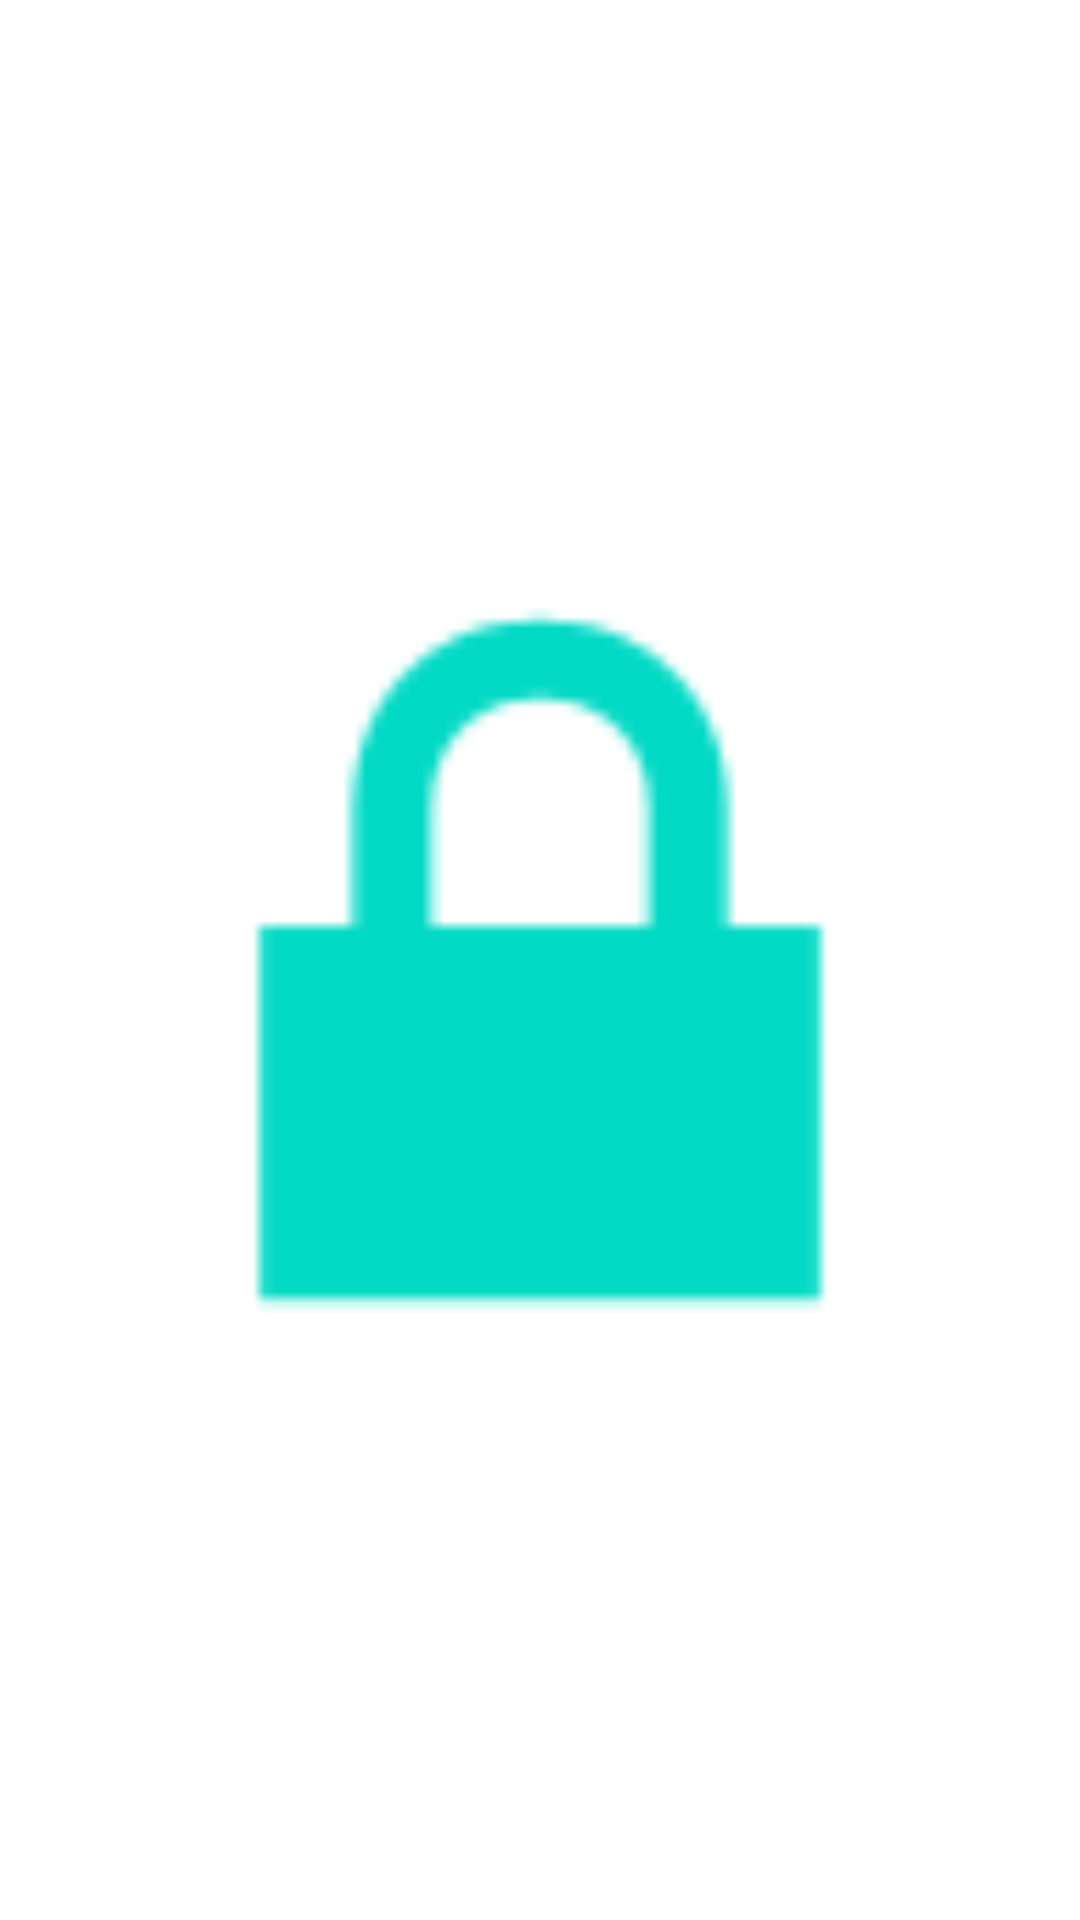

Reconstruct the res/layout file that produces this screen, plus the resources it refers to.
<!-- AndroidManifest.xml: fallback theme Theme.MaterialComponents.DayNight.NoActionBar -->
<!-- res/layout/lock_widget_provider.xml -->
<?xml version="1.0" encoding="utf-8"?>
<ImageView xmlns:android="http://schemas.android.com/apk/res/android"
    android:id="@+id/imageView1" android:src="@android:drawable/ic_lock_lock"
    android:layout_height="wrap_content" android:layout_width="wrap_content"></ImageView>
<!-- resources referenced by this layout -->
<resources>

</resources>
